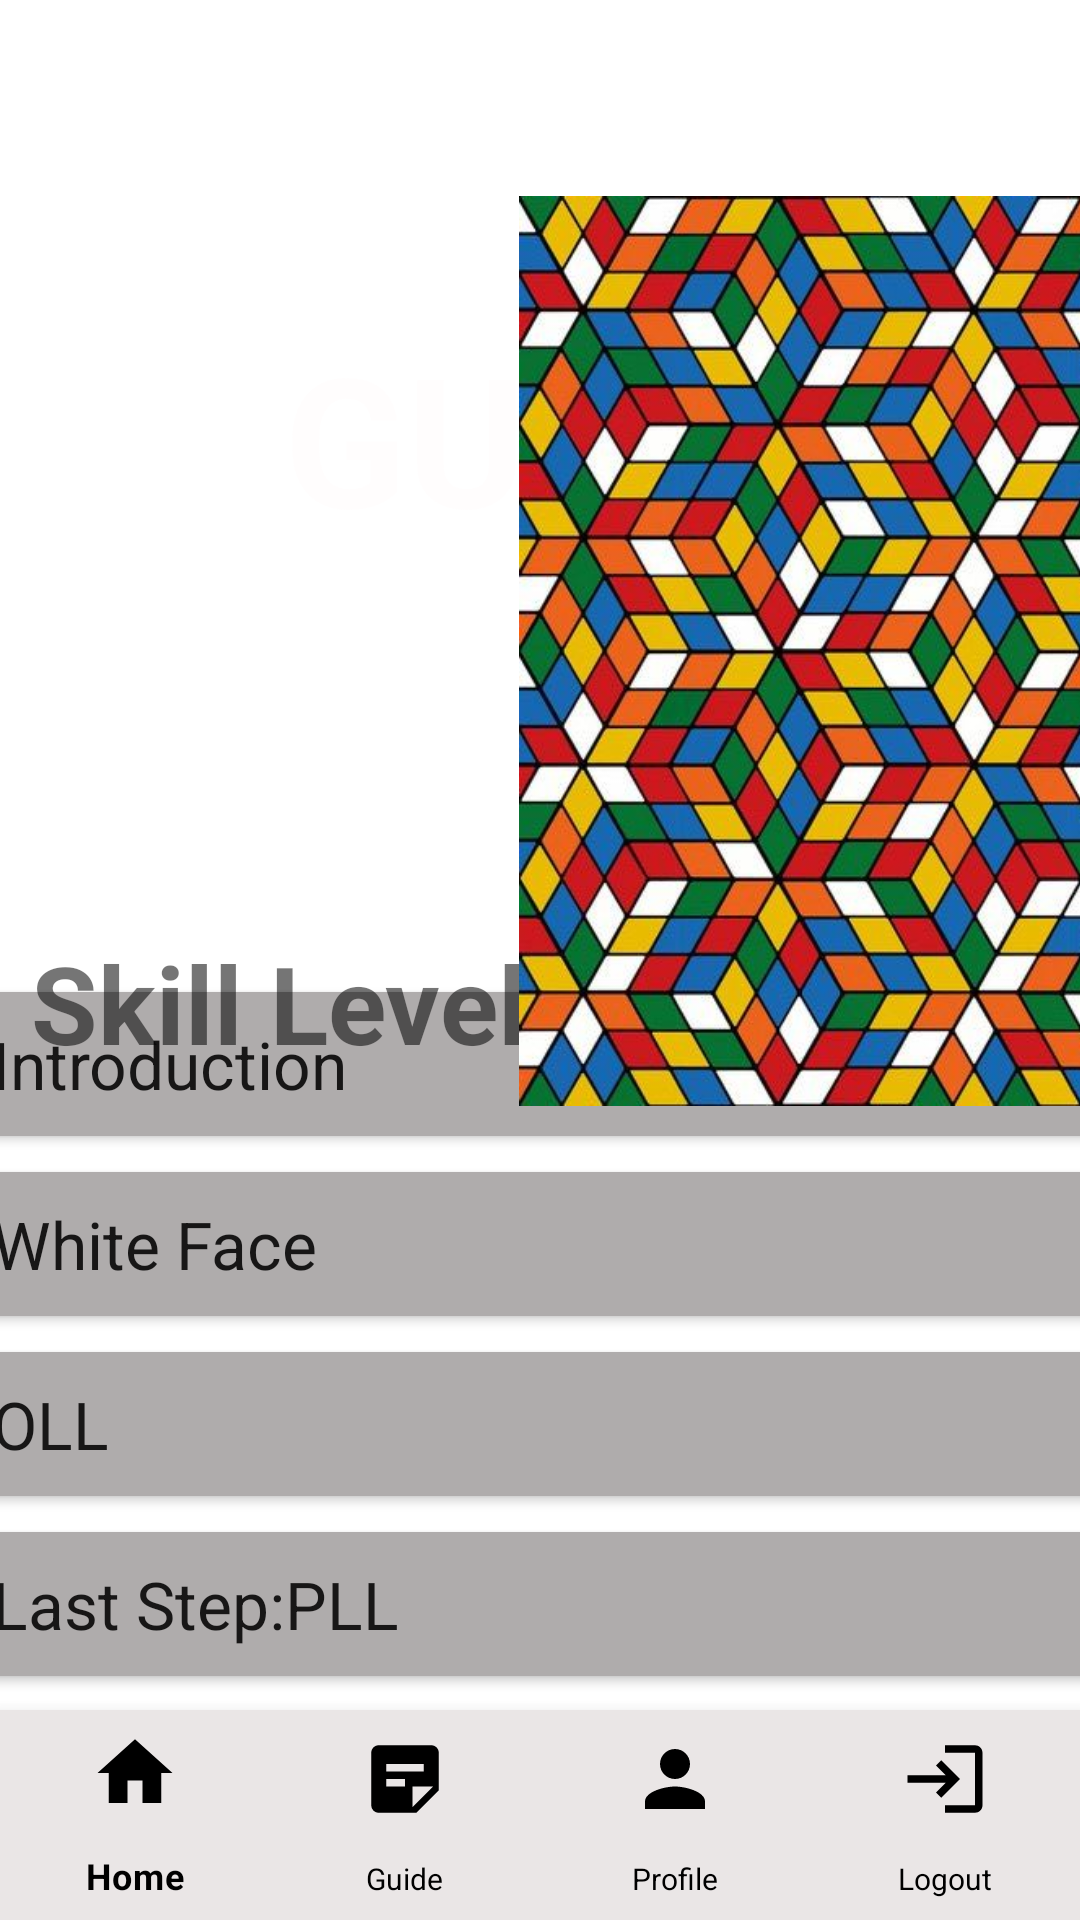

Layout XML and referenced resources for this Android screen:
<!-- AndroidManifest.xml: application theme Theme.Cubie -->
<!-- res/layout/activity_instructions.xml -->
<?xml version="1.0" encoding="utf-8"?>

<androidx.constraintlayout.widget.ConstraintLayout
    xmlns:android="http://schemas.android.com/apk/res/android"
    xmlns:app="http://schemas.android.com/apk/res-auto"
    xmlns:tools="http://schemas.android.com/tools"
    android:layout_width="match_parent"
    android:layout_height="match_parent"
    android:alpha="1"
    android:background="#FFFFFF"
    tools:context=".Instructions">

    <ImageButton
        android:id="@+id/imageButton"
        android:layout_width="47dp"
        android:layout_height="41dp"
        android:background="#00F6F1F1"
        android:onClick="back"
        android:src="@drawable/ic_baseline_arrow_back_ios_24"
        app:layout_constraintBottom_toBottomOf="parent"
        app:layout_constraintEnd_toEndOf="parent"
        app:layout_constraintHorizontal_bias="0.043"
        app:layout_constraintStart_toStartOf="parent"
        app:layout_constraintTop_toTopOf="parent"
        app:layout_constraintVertical_bias="0.023" />

    <TextView
        android:id="@+id/textView8"
        android:layout_width="wrap_content"
        android:layout_height="wrap_content"
        android:alpha="0.92"
        android:text="GUIDE"
        android:textAppearance="@style/TextAppearance.AppCompat.Large"
        android:textColor="#FFFDFD"
        android:textSize="60sp"
        android:textStyle="bold"
        app:layout_constraintBottom_toBottomOf="@+id/linearLayout"
        app:layout_constraintEnd_toEndOf="parent"
        app:layout_constraintStart_toStartOf="parent"
        app:layout_constraintTop_toTopOf="parent"
        app:layout_constraintVertical_bias="0.203" />

        <LinearLayout
        android:id="@+id/linearLayout"
        android:layout_width="392dp"
        android:layout_height="276dp"
        android:orientation="vertical"
        app:layout_constraintBottom_toBottomOf="parent"
        app:layout_constraintEnd_toEndOf="parent"
        app:layout_constraintHorizontal_bias="0.473"
        app:layout_constraintStart_toStartOf="parent"
        app:layout_constraintTop_toTopOf="parent"
        app:layout_constraintVertical_bias="0.892">

        <Button
            android:id="@+id/button2"
            android:layout_width="match_parent"
            android:layout_height="60dp"
            android:backgroundTint="#AFACAC"
            android:onClick="intro"
            android:text="Introduction"
            android:textAlignment="viewStart"
            android:textAppearance="@style/TextAppearance.AppCompat.Large" />

        <Button
            android:id="@+id/button3"
            android:layout_width="match_parent"
            android:layout_height="60dp"
            android:backgroundTint="#AFACAC"
            android:onClick="whiteface"
            android:text="White Face"
            android:textAlignment="viewStart"
            android:textAppearance="@style/TextAppearance.AppCompat.Large" />

        <Button
            android:id="@+id/button4"
            android:layout_width="match_parent"
            android:layout_height="60dp"
            android:backgroundTint="#AFACAC"
            android:onClick="oll"
            android:text="OLL"
            android:textAlignment="viewStart"
            android:textAppearance="@style/TextAppearance.AppCompat.Large"
            tools:ignore="OnClick" />

        <Button
            android:id="@+id/button5"
            android:layout_width="match_parent"
            android:layout_height="60dp"
            android:backgroundTint="#AFACAC"
            android:onClick="pll"
            android:text="Last Step:PLL"
            android:textAlignment="viewStart"
            android:textAppearance="@style/TextAppearance.AppCompat.Large" />

    </LinearLayout>

    <TextView
        android:id="@+id/textView9"
        android:layout_width="wrap_content"
        android:layout_height="wrap_content"
        android:text="Skill Level : Beginner"
        android:textSize="36sp"
        android:textStyle="bold"
        app:layout_constraintBottom_toBottomOf="parent"
        app:layout_constraintEnd_toEndOf="parent"
        app:layout_constraintStart_toStartOf="parent"
        app:layout_constraintTop_toTopOf="parent"
        app:layout_constraintVertical_bias="0.524" />

    <com.google.android.material.bottomnavigation.BottomNavigationView
        android:id="@+id/bottom_navigation"
        style="@style/Widget.MaterialComponents.BottomNavigationView.Colored"
        android:layout_width="match_parent"
        android:layout_height="70dp"
        android:background="#EAE6E6"
        app:itemIconSize="30dp"
        app:itemIconTint="#FF000000"
        app:itemTextColor="#FF000000"
        app:labelVisibilityMode="labeled"
        app:itemTextAppearanceInactive="@style/bottom_navigation_menu"
        app:layout_constraintBottom_toBottomOf="parent"
        app:layout_constraintEnd_toEndOf="parent"
        app:layout_constraintHorizontal_bias="0.0"
        app:layout_constraintStart_toStartOf="parent"
        app:layout_constraintTop_toTopOf="parent"
        app:layout_constraintVertical_bias="1.0"
        app:menu="@menu/bottom_navigation_menu" />

    <ImageView
        android:id="@+id/imageView30"
        android:layout_width="780dp"
        android:layout_height="434dp"
        android:rotation="90"
        app:layout_constraintBottom_toBottomOf="parent"
        app:layout_constraintStart_toStartOf="parent"
        app:layout_constraintTop_toTopOf="parent"
        app:layout_constraintVertical_bias="0.0"
        app:srcCompat="@drawable/homebg7" />


</androidx.constraintlayout.widget.ConstraintLayout>
<!-- resources referenced by this layout -->
<resources>
  <!-- drawable homebg7: jpg bitmap (drawable, 144573 bytes) -->
  <style name="bottom_navigation_menu">
          <item name="android:textSize">10sp</item>
      </style>
  <style name="Theme.Cubie" parent="Theme.MaterialComponents.DayNight.DarkActionBar">
          
          <item name="colorPrimary">@color/purple_500</item>
          <item name="colorPrimaryVariant">@color/purple_700</item>
          <item name="colorOnPrimary">@color/white</item>
          
          <item name="colorSecondary">@color/teal_200</item>
          <item name="colorSecondaryVariant">@color/teal_700</item>
          <item name="colorOnSecondary">@color/black</item>
          
          <item name="android:statusBarColor" tools:targetApi="l">?attr/colorPrimaryVariant</item>
          
      </style>
  <color name="purple_500">#FF6200EE</color>
  <color name="purple_700">#FF3700B3</color>
  <color name="white">#FFFFFFFF</color>
  <color name="teal_200">#FF03DAC5</color>
  <color name="teal_700">#FF018786</color>
  <color name="black">#FF000000</color>
</resources>
